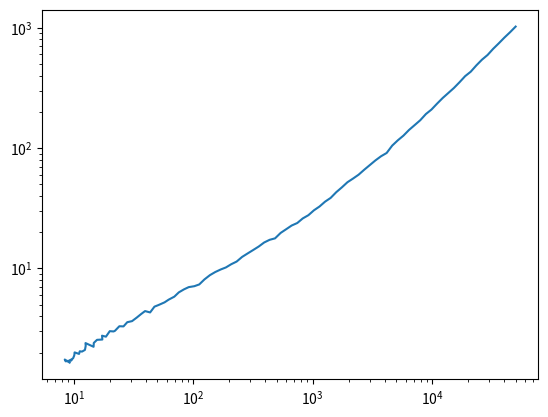

The matplotlib source for this figure:
import numpy as np
import matplotlib.pyplot as plt

number_pixels = 1000
number_points = 100

edn = 2                                 # electron gain
RN_e = 3                                # read noise electrons
RN = RN_e/edn                           # read noise DN
FW_e = 10**5                            # full well in electrons
FW = FW_e/edn                           # full well in DN
SCALE = number_points / np.log10(FW)    # scale
PN = 0.02                               # fixed patter noise
T = 300                                 # temperature
k1 = 8.62*10**-5                        # Boltzman const
DFM = 0.5                               # Thermal figure of merit
DN = 0.30                               # Dark FPN
PA = (8*10**-4)**2                     # Pixel area
t = 0.3                                # intergration time
Eg = 1.1557-(7.021 * 10**-4 * T**2)/(1108 + T)
DARK_e = t * 2.55*10**15 * PA * DFM * T**1.5 * np.exp(-Eg/(2 * k1 * T))
DARK = DARK_e / edn




LUX = np.zeros((number_points))


C = np.random.normal(0, 1, (number_pixels))              # Random number FPM
F = np.random.normal(0, 1, (number_pixels))              # Random Number Dark FPN

SIG1 = np.zeros((number_pixels, number_points))
SIG2 = np.zeros((number_pixels, number_points))
SIG3 = np.zeros((number_pixels, number_points))
SIG4 = np.zeros((number_pixels, number_points))
SIG5 = np.zeros((number_pixels, number_points))
for frame_number in range(number_points):
    signal = 10**((frame_number+1)/SCALE)
    A = np.random.normal(0, 1, (number_pixels, number_points))
    B = np.random.normal(0, 1, (number_pixels, number_points))
    D = np.random.normal(0, 1, (number_pixels, number_points))
    read = RN * A[:, frame_number]
    shot = (signal / edn)**0.5 * B[:, frame_number]
    FPN = signal * PN * C
    Dshot = (DARK / edn)**0.5 * D[:, frame_number]
    DFPN = DARK * DN * F
    SIG1[:, frame_number] = signal + read + shot + FPN + Dshot + DFPN
    SIG2[:, frame_number] = signal + read + shot + FPN + Dshot
    SIG3[:, frame_number] = signal + read + shot + Dshot
    SIG4[:, frame_number] = signal + read + shot + FPN
    SIG5[:, frame_number] = signal + read + shot

SIGNAL = np.mean(SIG1, axis=0)
NOISE1 = np.std(SIG1, axis=0)
NOISE2 = np.std(SIG2, axis=0)
NOISE3 = np.std(SIG3, axis=0)
NOISE4 = np.std(SIG4, axis=0)
NOISE5 = np.std(SIG5, axis=0)

plt.loglog(SIGNAL, NOISE4)
plt.show()




